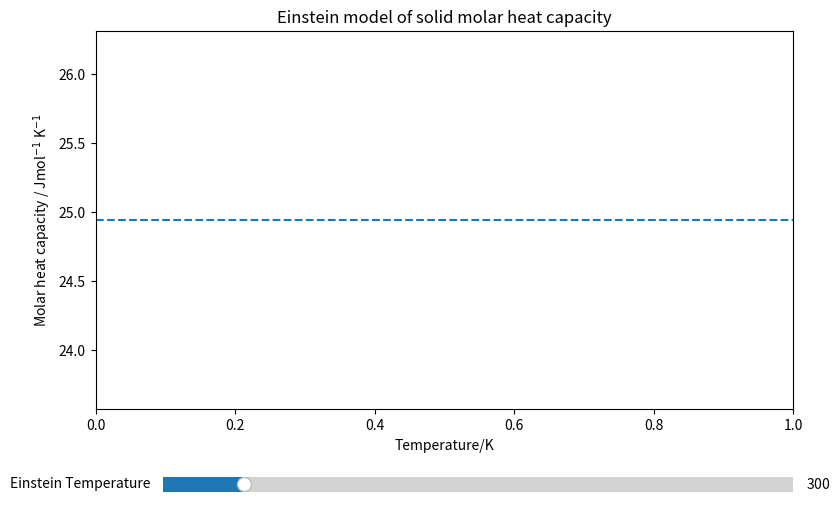

Python code for this plot:
# plotting einstein's model of the heat capacity C of solids
import matplotlib.pyplot as plt
from matplotlib.widgets import Slider
import numpy as np

R=8.314

fig,ax = plt.subplots(figsize=(9,6))

temps = np.linspace(0.1,1000,1000)

# core plotting loop
def update_curve(t):
    ax.clear()
    # calculate x values
    x_values = t/temps
    
    exp_term = np.exp(x_values)
    # apply einstein's formula to calculate values of C
    second_term = (x_values**2 * exp_term) / ((exp_term -1)**2)
    C_values= 3*R*second_term

    ax.set_title('Einstein model of solid molar heat capacity')
    ax.set_xlabel('Temperature/K')
    ax.set_ylabel('Molar heat capacity / Jmol$^{-1}$ K$^{-1}$')
    ax.axhline(3*R,linestyle='--',label='Dulong-Petit limit')
    ax.plot(temps,C_values)
    plt.draw()

# handle plotting
ax.set_title('Einstein model of solid molar heat capacity')
ax.set_xlabel('Temperature/K')
ax.set_ylabel('Molar heat capacity / Jmol$^{-1}$ K$^{-1}$')
ax.axhline(3*R,linestyle='--',label='Dulong-Petit limit')
#ax.legend()
plt.subplots_adjust(bottom=0.25)

#initialize a slider
ax_slider = plt.axes([0.2,0.1,0.7,0.05],facecolor='teal')
slider= Slider(ax_slider,"Einstein Temperature",valmin=50,valmax=2000,valinit=300,valstep=10)
slider.on_changed(update_curve)


plt.show()


    
